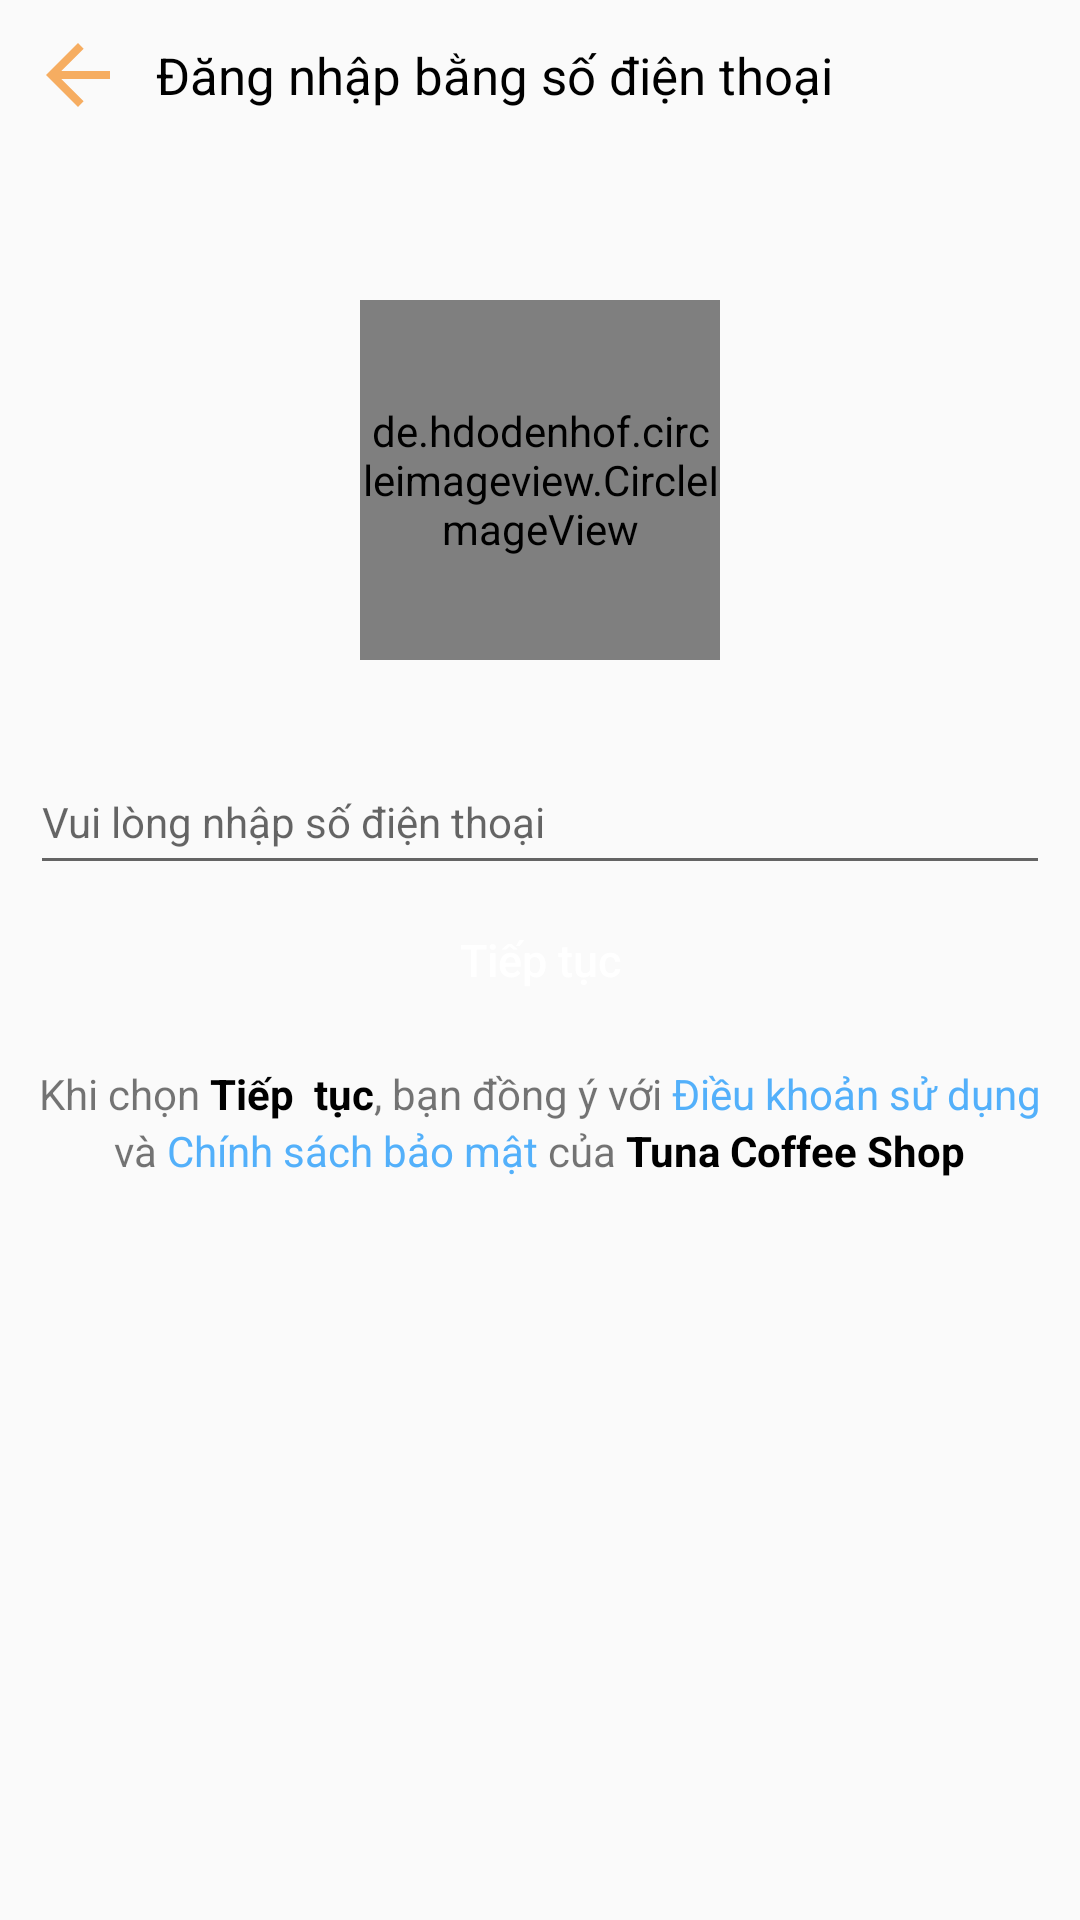

The Android layout XML behind this screen, and the referenced resources:
<!-- AndroidManifest.xml: application theme Theme.TunaShopAdmin -->
<!-- res/layout/activity_login_with_phone_number.xml -->
<?xml version="1.0" encoding="utf-8"?>
<layout xmlns:android="http://schemas.android.com/apk/res/android"
    xmlns:app="http://schemas.android.com/apk/res-auto"
    xmlns:tools="http://schemas.android.com/tools">
    <LinearLayout
        android:orientation="vertical"
        android:layout_width="match_parent"
        android:layout_height="match_parent">
        <LinearLayout
            android:orientation="horizontal"
            android:layout_width="match_parent"
            android:layout_height="50dp"
            android:gravity="center_vertical">
            <androidx.appcompat.widget.AppCompatButton
                android:id="@+id/btBackPhoneNumber"
                android:layout_marginStart="10dp"
                android:background="@drawable/ic_baseline_arrow_back_24"
                android:layout_width="32dp"
                android:layout_height="32dp"/>
            <TextView
                android:textSize="17sp"
                android:textColor="@color/black"
                android:text="Đăng nhập bằng số điện thoại"
                android:layout_marginStart="10dp"
                android:layout_width="wrap_content"
                android:layout_height="wrap_content"/>
        </LinearLayout>
        <de.hdodenhof.circleimageview.CircleImageView
            android:layout_width="120dp"
            android:layout_height="120dp"
            android:layout_gravity="center_horizontal"
            android:layout_marginTop="50dp"
            android:src="@drawable/login_logo"
            app:civ_border_color="#F14E4E"
            app:civ_border_width="3dp" />
        <EditText
            android:textColor="@color/black"
            android:layout_marginTop="30dp"
            android:layout_marginHorizontal="10dp"
            android:textSize="14sp"
            android:drawableStart="@drawable/ic_baseline_local_phone_24"
            android:drawablePadding="10dp"
            android:inputType="phone"
            android:hint="Vui lòng nhập số điện thoại"
            android:layout_width="match_parent"
            android:layout_height="45dp"/>
        <androidx.appcompat.widget.AppCompatButton
            android:textColor="@color/white"
            android:layout_marginTop="5dp"
            android:background="@drawable/button_custom3"
            android:layout_marginHorizontal="10dp"
            android:text="Tiếp tục"
            android:textSize="15sp"
            android:textAllCaps="false"
            android:layout_width="match_parent"
            android:layout_height="40dp"/>
        <LinearLayout
            android:orientation="horizontal"
            android:layout_marginTop="15sp"
            android:gravity="center_horizontal"
            android:layout_width="match_parent"
            android:layout_height="wrap_content">
            <TextView
                android:text="Khi chọn "
                android:layout_width="wrap_content"
                android:layout_height="wrap_content"/>
            <TextView
                android:text="Tiếp  tục"
                android:textColor="@color/black"
                android:textStyle="bold"
                android:layout_width="wrap_content"
                android:layout_height="wrap_content"/>
            <TextView
                android:text=", bạn đồng ý với "
                android:layout_width="wrap_content"
                android:layout_height="wrap_content"/>
            <TextView
                android:text="Điều khoản sử dụng"
                android:textColor="#53B0FA"
                android:layout_width="wrap_content"
                android:layout_height="wrap_content"/>
        </LinearLayout>
        <LinearLayout
            android:orientation="horizontal"
            android:layout_width="match_parent"
            android:layout_height="wrap_content"
            android:gravity="center_horizontal">
            <TextView
                android:text="và "
                android:layout_width="wrap_content"
                android:layout_height="wrap_content"/>
            <TextView
                android:text="Chính sách bảo mật "
                android:textColor="#53B0FA"
                android:layout_width="wrap_content"
                android:layout_height="wrap_content"/>
            <TextView
                android:text="của "
                android:layout_width="wrap_content"
                android:layout_height="wrap_content"/>
            <TextView
                android:text="Tuna Coffee Shop"
                android:textColor="@color/black"
                android:textStyle="bold"
                android:layout_width="wrap_content"
                android:layout_height="wrap_content"/>
        </LinearLayout>
    </LinearLayout>
</layout>
<!-- resources referenced by this layout -->
<resources>
  <color name="black">#FF000000</color>
  <color name="white">#FFFFFFFF</color>
  <!-- drawable ic_baseline_arrow_back_24 (drawable) -->
  <vector android:autoMirrored="true" android:height="24dp"
      android:tint="#F6AD61" android:viewportHeight="24"
      android:viewportWidth="24" android:width="24dp" xmlns:android="http://schemas.android.com/apk/res/android">
      <path android:fillColor="@android:color/white" android:pathData="M20,11H7.83l5.59,-5.59L12,4l-8,8 8,8 1.41,-1.41L7.83,13H20v-2z"/>
  </vector>
  <style name="Theme.TunaShopAdmin" parent="Theme.AppCompat.Light.NoActionBar">
          
          <item name="colorPrimary">#FDB03E</item>
          <item name="colorPrimaryVariant">@color/black</item>
          <item name="colorOnPrimary">@color/white</item>
          
          <item name="colorSecondary">@color/teal_200</item>
          <item name="colorSecondaryVariant">#FF8A65</item>
          <item name="colorOnSecondary">@color/black</item>
          
          <item name="android:statusBarColor" tools:targetApi="l">?attr/colorPrimaryVariant</item>
          
      </style>
  <color name="teal_200">#FF03DAC5</color>
</resources>
